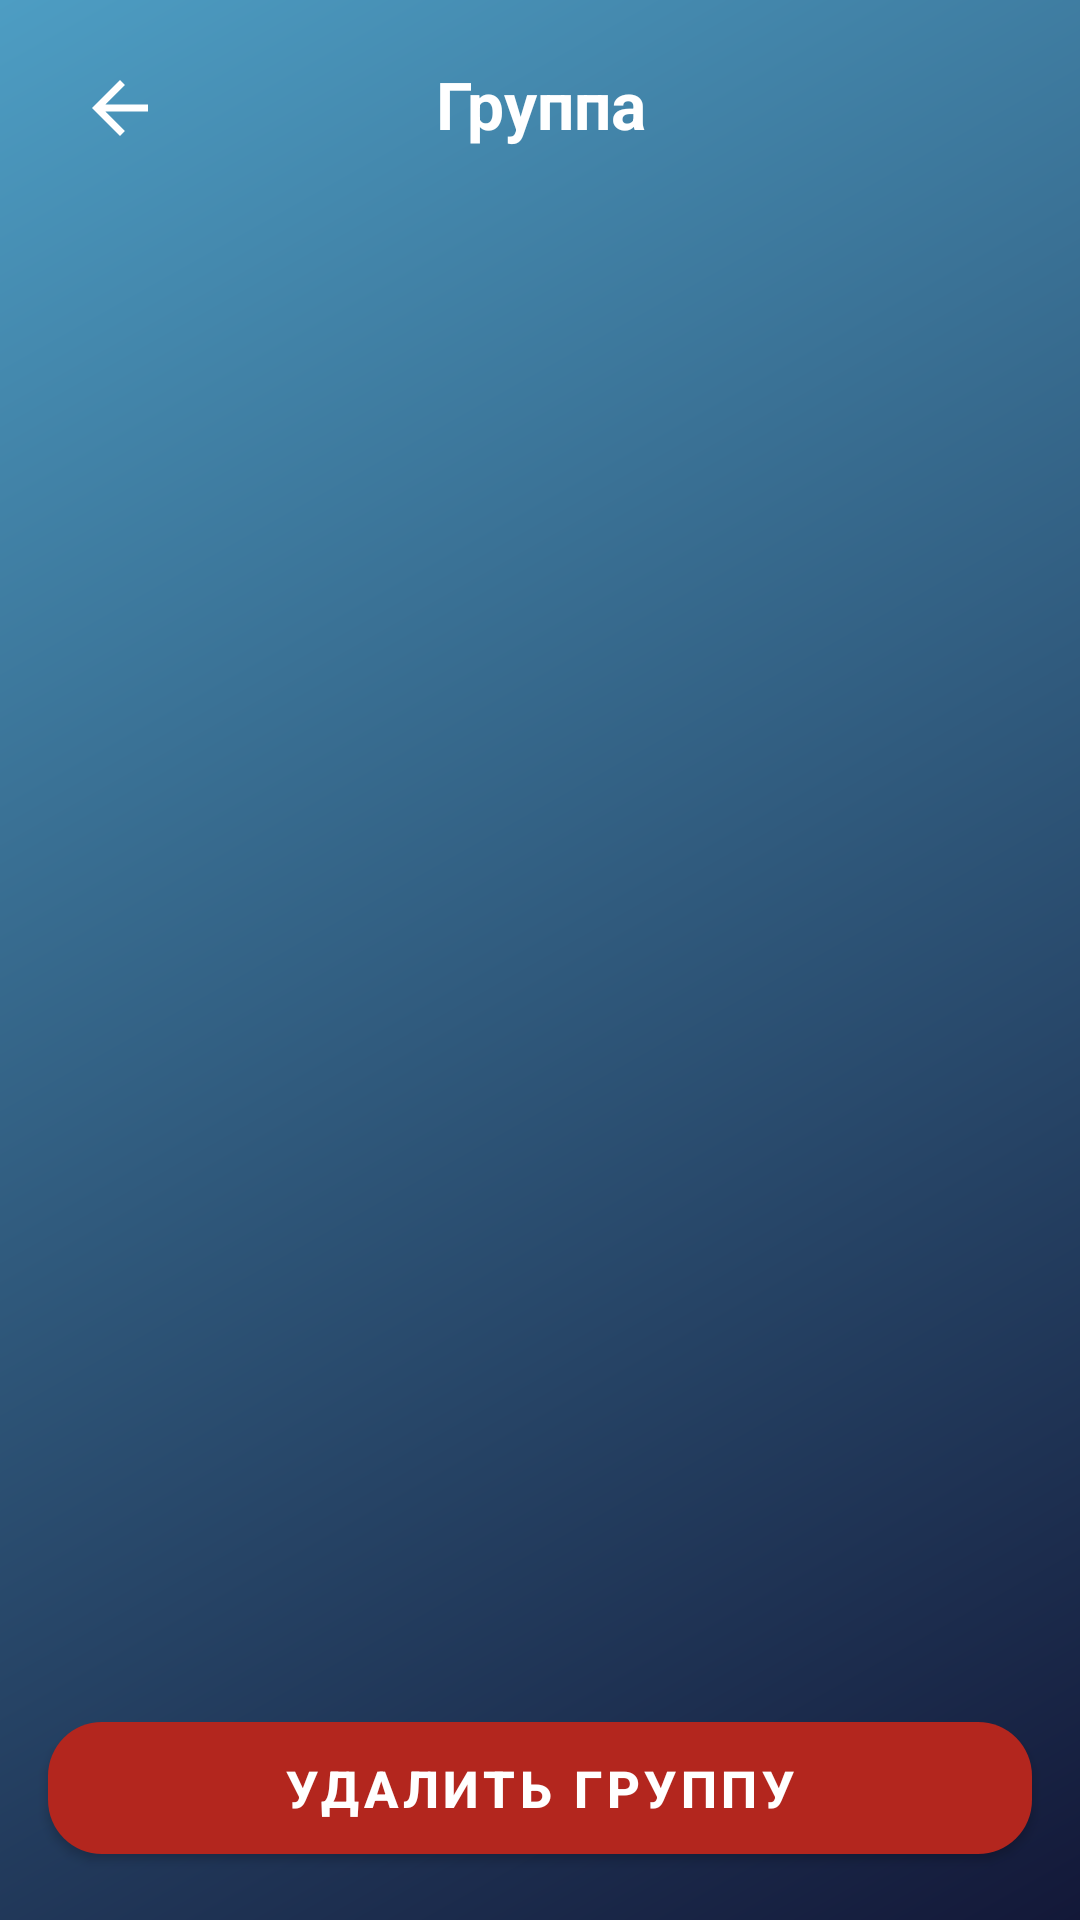

Android layout source for this screen:
<!-- AndroidManifest.xml: application theme Theme.TestBottomActivity -->
<!-- res/layout/activity_group_rating.xml -->
<?xml version="1.0" encoding="utf-8"?>
<LinearLayout xmlns:android="http://schemas.android.com/apk/res/android"
    xmlns:app="http://schemas.android.com/apk/res-auto"
    android:layout_width="match_parent"
    android:layout_height="match_parent"
    android:background="@drawable/gradient_background"
    android:orientation="vertical">

    <LinearLayout
        android:layout_width="match_parent"
        android:layout_height="wrap_content"
        android:gravity="center_vertical"
        android:orientation="horizontal"
        android:paddingStart="16dp"
        android:paddingTop="12dp"
        android:paddingEnd="16dp"
        android:paddingBottom="8dp">

        <ImageView
            android:id="@+id/backButton"
            android:layout_width="48dp"
            android:layout_height="48dp"
            android:contentDescription="Назад"
            android:padding="10dp"
            android:src="@drawable/ic_baseline_arrow_back_24"
            app:tint="@color/white" />

        <TextView
            android:id="@+id/groupNameTextView"
            android:layout_width="0dp"
            android:layout_height="wrap_content"
            android:layout_weight="1"
            android:ellipsize="end"
            android:gravity="center"
            android:includeFontPadding="false"
            android:maxLines="2"
            android:text="Группа"
            android:textColor="@color/white"
            android:textSize="22sp"
            android:textStyle="bold" />

        <Space
            android:layout_width="48dp"
            android:layout_height="48dp" />
    </LinearLayout>

    <androidx.recyclerview.widget.RecyclerView
        android:id="@+id/ratingRecyclerView"
        android:layout_width="match_parent"
        android:layout_height="0dp"
        android:layout_weight="1"
        android:clipToPadding="false"
        android:paddingStart="16dp"
        android:paddingEnd="16dp"
        android:paddingBottom="12dp" />

    <com.google.android.material.button.MaterialButton
        android:id="@+id/deleteGroupButton"
        android:layout_width="match_parent"
        android:layout_height="56dp"
        android:layout_marginStart="16dp"
        android:layout_marginTop="8dp"
        android:layout_marginEnd="16dp"
        android:layout_marginBottom="16dp"
        android:text="Удалить группу"
        android:textColor="@color/white"
        android:textSize="17sp"
        android:textStyle="bold"
        app:backgroundTint="#B3261E"
        app:cornerRadius="18dp" />

</LinearLayout>
<!-- resources referenced by this layout -->
<resources>
  <color name="white">#FFFFFFFF</color>
  <!-- drawable gradient_background (drawable) -->
  <?xml version="1.0" encoding="utf-8"?>
  <shape xmlns:android="http://schemas.android.com/apk/res/android">
      <gradient
          android:angle="135"
          android:startColor="#131838"
          android:endColor="#4D9DC3"
          android:type="linear" />
  </shape>
  <!-- drawable ic_baseline_arrow_back_24 (drawable) -->
  <vector xmlns:android="http://schemas.android.com/apk/res/android"
      android:width="50dp"
      android:height="50dp"
      android:viewportWidth="24"
      android:viewportHeight="24"
      android:tint="?attr/colorControlNormal"
      android:autoMirrored="true">
    <path
        android:fillColor="@color/white"
        android:pathData="M20,11H7.83l5.59,-5.59L12,4l-8,8 8,8 1.41,-1.41L7.83,13H20v-2z"/>
  </vector>
  <style name="Theme.TestBottomActivity" parent="Theme.MaterialComponents.Light.NoActionBar">
          <item name="windowActionBar">false</item>
          <item name="android:windowNoTitle">true</item>
          
          <item name="colorPrimary">@color/lightgreen</item>
          <item name="colorPrimaryVariant">@color/purple_700</item>
          <item name="colorOnPrimary">@color/white</item>
          
          <item name="colorSecondary">@color/teal_200</item>
          <item name="colorSecondaryVariant">@color/teal_700</item>
          <item name="colorOnSecondary">@color/black</item>
          
          <item name="android:statusBarColor" tools:targetApi="l">?attr/colorPrimaryVariant</item>
          
      </style>
  <color name="lightgreen">#A9C161</color>
  <color name="purple_700">#FF3700B3</color>
  <color name="teal_200">#f9e044</color>
  <color name="teal_700">#FF018786</color>
  <color name="black">#FF000000</color>
</resources>
